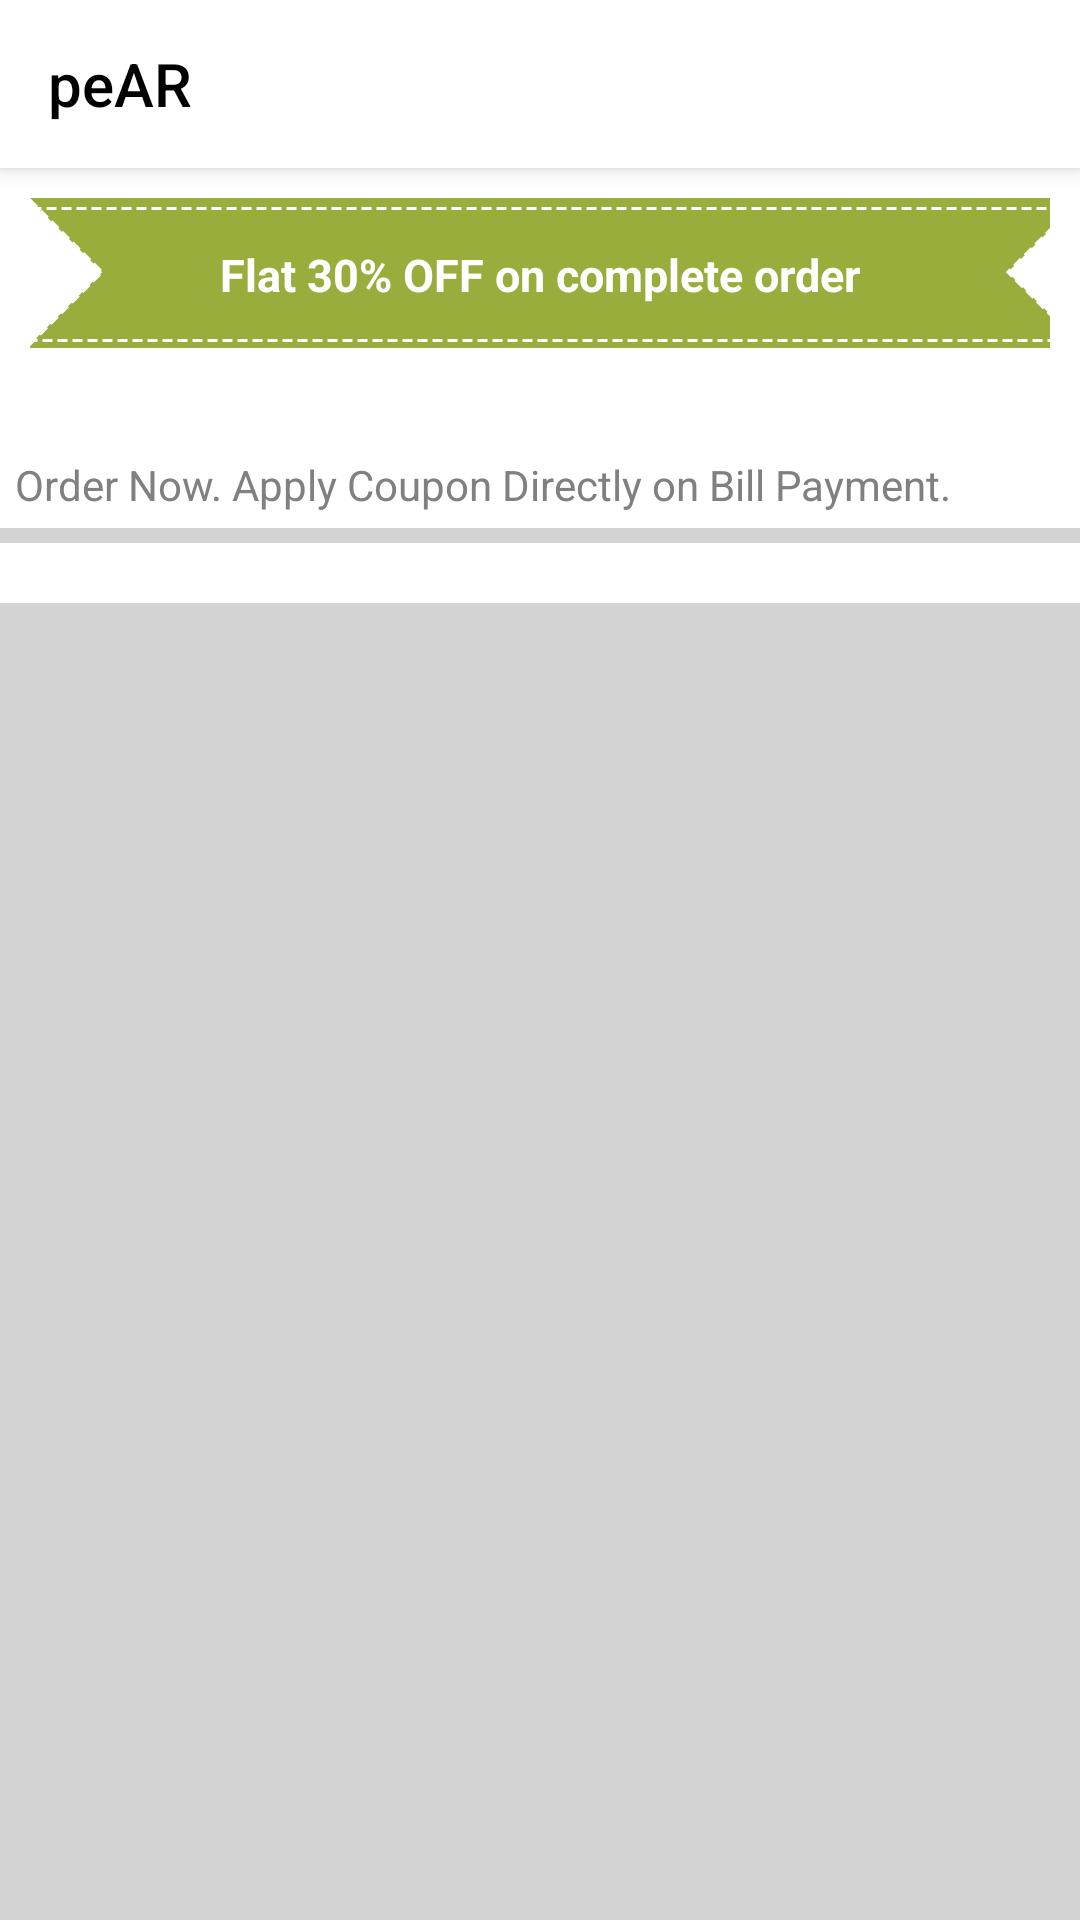

Reconstruct the res/layout file that produces this screen, plus the resources it refers to.
<!-- AndroidManifest.xml: application theme Theme.PeAR -->
<!-- res/layout/activity_main.xml -->
<?xml version="1.0" encoding="utf-8"?>
<androidx.coordinatorlayout.widget.CoordinatorLayout xmlns:android="http://schemas.android.com/apk/res/android"
    xmlns:app="http://schemas.android.com/apk/res-auto"
    xmlns:tools="http://schemas.android.com/tools"
    android:layout_width="match_parent"
    android:layout_height="match_parent"
    android:fitsSystemWindows="true"
    android:orientation="vertical"
    tools:context=".Activity.HomeActivity">

    <com.google.android.material.appbar.AppBarLayout
        android:layout_width="match_parent"
        android:layout_height="wrap_content"
        android:background="?attr/colorPrimary">

        <androidx.appcompat.widget.Toolbar
            android:id="@+id/toolbar"
            android:layout_width="match_parent"
            android:layout_height="?attr/actionBarSize"
            android:background="@color/white"
            app:layout_scrollFlags="scroll|enterAlways|snap"
            app:popupTheme="@style/ThemeOverlay.MaterialComponents.Light"
            app:subtitleTextColor="@color/black"
            app:theme="@style/ToolBarStyle"
            app:title="@string/app_name"
            app:titleTextColor="@color/black">

        </androidx.appcompat.widget.Toolbar>
    </com.google.android.material.appbar.AppBarLayout>

    <androidx.core.widget.NestedScrollView
        android:background="@color/light_gray"
        android:layout_width="match_parent"
        android:layout_height="match_parent"
        app:layout_behavior="@string/appbar_scrolling_view_behavior">

        <LinearLayout

            android:layout_width="match_parent"
            android:layout_height="wrap_content"
            android:orientation="vertical">

            <LinearLayout

                android:background="@color/white"
                android:layout_marginBottom="@dimen/dp05"
                android:layout_width="match_parent"
                android:layout_height="wrap_content"
                android:orientation="vertical">

                <LinearLayout
                    android:layout_width="wrap_content"
                    android:layout_height="wrap_content"
                    android:layout_margin="@dimen/dp10"
                    android:background="@drawable/flat_tag_shape"
                    android:gravity="center"
                    android:orientation="horizontal">

                    <ImageView
                        android:layout_width="wrap_content"
                        android:layout_height="wrap_content"
                        android:src="@drawable/ic_baseline_verified_24"></ImageView>

                    <TextView
                        style="@style/OfferText"
                        android:text="@string/offer"></TextView>

                </LinearLayout>


                <androidx.recyclerview.widget.RecyclerView
                    android:id="@+id/rvCouponsList"
                    style="@style/RVstyle">

                </androidx.recyclerview.widget.RecyclerView>
                <TextView
                    style="@style/SmallOfferText"
                    android:text="@string/small_offer_text"></TextView>

            </LinearLayout>

        <LinearLayout

            android:background="@color/white"
            android:layout_marginBottom="@dimen/dp05"
            android:layout_width="match_parent"
            android:layout_height="wrap_content"
            android:orientation="vertical">


            <androidx.recyclerview.widget.RecyclerView
                android:id="@+id/rvRestaurantList"
                style="@style/RVstyle">

            </androidx.recyclerview.widget.RecyclerView>
        </LinearLayout>

        </LinearLayout>
    </androidx.core.widget.NestedScrollView>

</androidx.coordinatorlayout.widget.CoordinatorLayout>
<!-- res/layout/recom_search_filter_layout.xml (included above) -->
<?xml version="1.0" encoding="utf-8"?>
<LinearLayout
    android:background="@color/light_gray"
    android:weightSum="4"
    android:orientation="horizontal"
    xmlns:android="http://schemas.android.com/apk/res/android" android:layout_width="match_parent"
    android:layout_height="wrap_content">

    <Spinner
        android:layout_width="wrap_content"
        android:layout_height="wrap_content"></Spinner>

    <Button
        android:layout_width="wrap_content"
        android:layout_height="wrap_content"></Button>

    <Button
        android:layout_width="wrap_content"
        android:layout_height="wrap_content"></Button>

</LinearLayout>
<!-- resources referenced by this layout -->
<resources>
  <color name="black">#FF000000</color>
  <color name="light_gray">#D3D3D3</color>
  <color name="white">#FFFFFFFF</color>
  <dimen name="dp05">05dp</dimen>
  <dimen name="dp10">10dp</dimen>
  <string name="app_name">peAR</string>
  <string name="offer">Flat 30% OFF on complete order</string>
  <string name="small_offer_text">Order Now. Apply Coupon Directly on Bill Payment.</string>
  <style name="OfferText">
          <item name="android:textColor">@color/white</item>
          <item name="android:textStyle">bold</item>
          <item name="android:textSize">@dimen/offer_text_size</item>
          <item name="android:layout_width">wrap_content</item>
          <item name="android:layout_height">wrap_content</item>
          <item name="android:layout_margin">@dimen/offer_text_margin</item>
      </style>
  <style name="RVstyle">
          <item name="android:layout_width">match_parent</item>
          <item name="android:layout_height">wrap_content</item>
          <item name="android:layout_margin">@dimen/dp10</item>
      </style>
  <style name="SmallOfferText">
  
          <item name="android:textColor">@color/gray</item>
          <item name="android:textStyle">normal</item>
          <item name="android:textSize">@dimen/small_offer_text_size</item>
          <item name="android:layout_width">wrap_content</item>
          <item name="android:layout_height">wrap_content</item>
          <item name="android:layout_margin">@dimen/offer_text_margin</item>
      </style>
  <style name="ToolBarStyle" parent="Theme.AppCompat">
  
          <item name="titleTextColor">@color/black</item>
          <item name="android:textColor">@color/black</item>
          <item name="android:textColorPrimary">@color/black</item>
          <item name="android:textColorSecondary">@color/black</item>
          <item name="actionMenuTextColor">@color/black</item>
      </style>
  <style name="Theme.PeAR" parent="Theme.MaterialComponents.DayNight.NoActionBar.Bridge">
          
          <item name="colorPrimary">@color/white</item>
          <item name="colorPrimaryVariant">@color/white</item>
          <item name="colorOnPrimary">@color/black</item>
          
          <item name="colorSecondary">@color/teal_200</item>
          <item name="colorSecondaryVariant">@color/teal_700</item>
          <item name="colorOnSecondary">@color/black</item>
          
          <item name="android:statusBarColor" tools:targetApi="l">?attr/colorPrimaryVariant</item>
          
  
          <item name="titleTextColor">@color/black</item>
          <item name="android:windowTranslucentStatus">true</item>
  
      </style>
  <color name="green_light">#98ad3c</color>
  <dimen name="offer_text_size">15sp</dimen>
  <dimen name="offer_text_margin">5dp</dimen>
  <color name="gray">#808080</color>
  <dimen name="small_offer_text_size">14sp</dimen>
  <color name="teal_200">#FF03DAC5</color>
  <color name="teal_700">#FF018786</color>
</resources>
